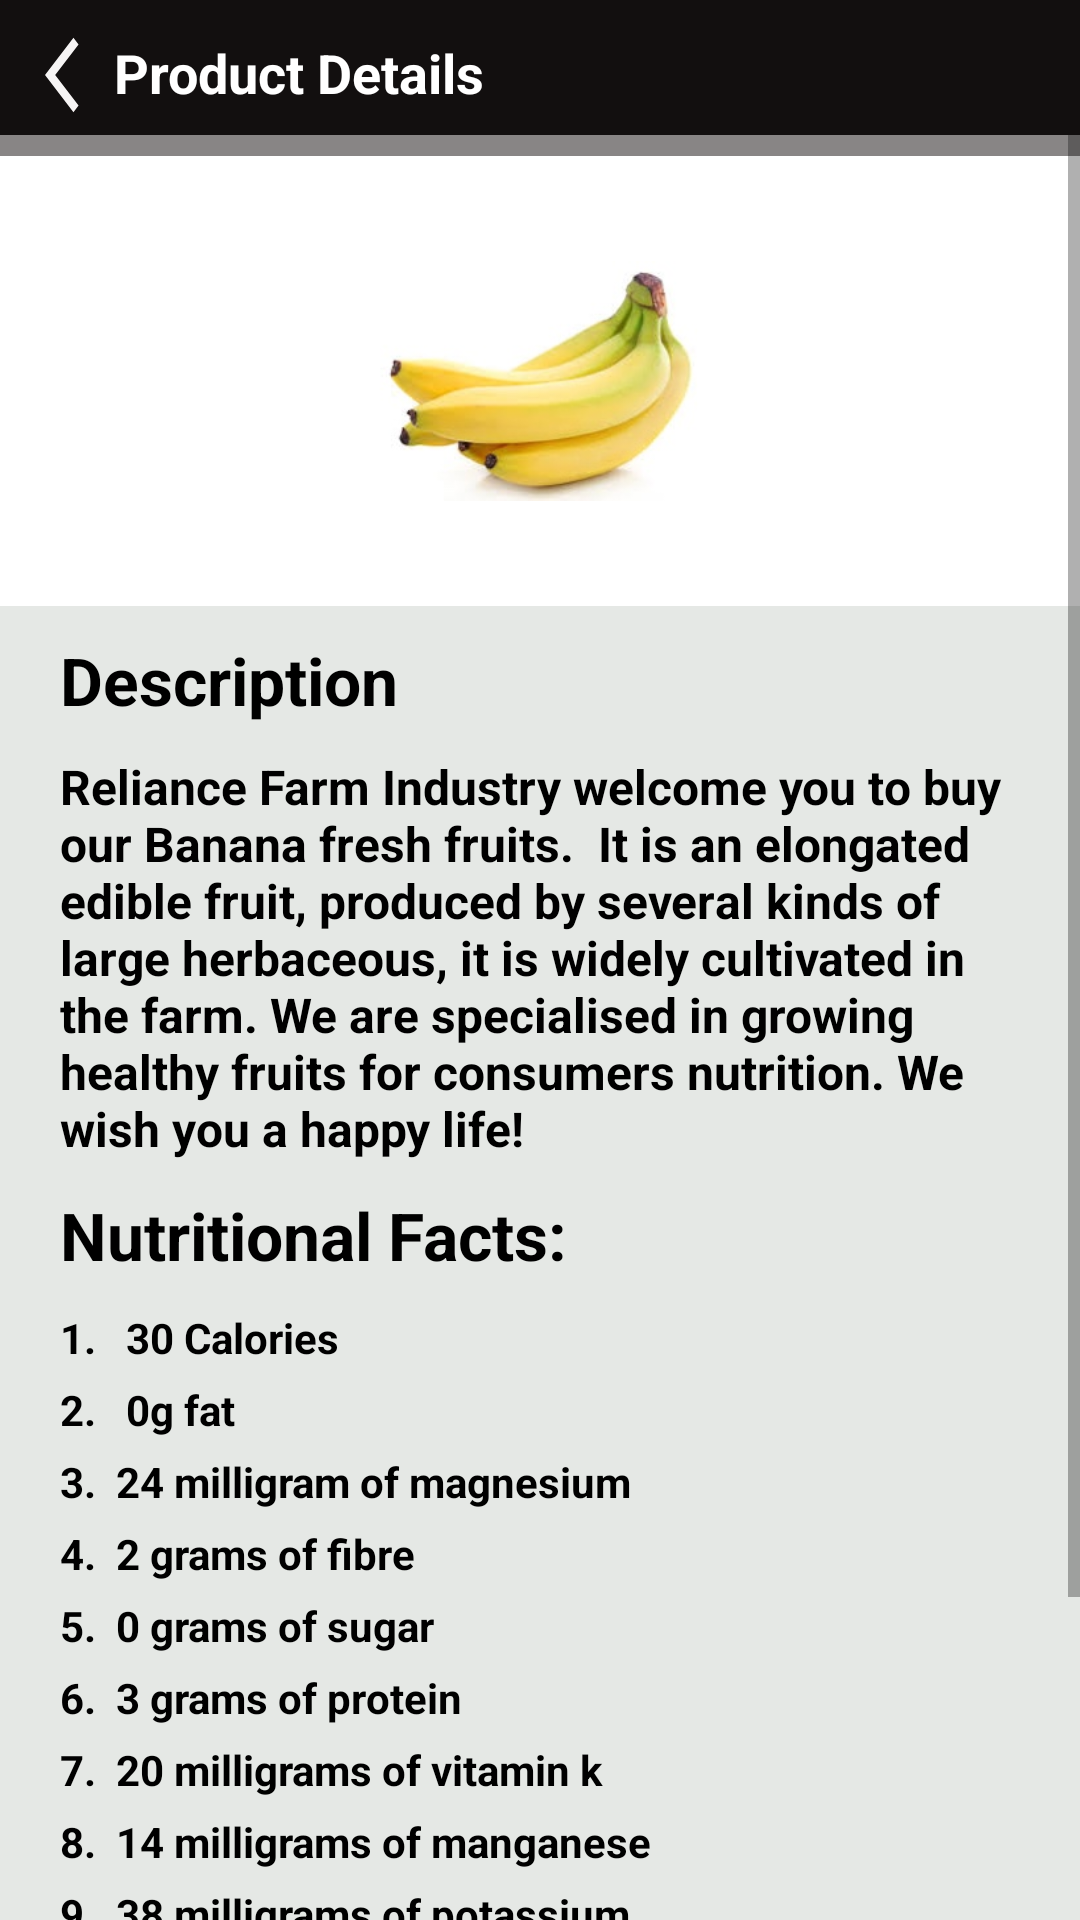

The Android layout XML behind this screen, and the referenced resources:
<!-- AndroidManifest.xml: application theme Theme.MySimpleLayouts -->
<!-- res/layout/banana_description.xml -->
<?xml version="1.0" encoding="utf-8"?>
<LinearLayout xmlns:android="http://schemas.android.com/apk/res/android"
    xmlns:app="http://schemas.android.com/apk/res-auto"
    xmlns:tools="http://schemas.android.com/tools"
    android:layout_width="match_parent"
    android:layout_height="match_parent"
    android:orientation="vertical"
    tools:context=".screens.BananaDescription">

    <LinearLayout
        android:layout_width="match_parent"
        android:layout_height="45dp"
        android:background="#120F0F"
        android:orientation="horizontal">

        <View
            android:layout_weight="1"
            android:id="@+id/arrow_back"
            android:layout_width="10dp"
            android:layout_height="30dp"
            android:layout_marginTop="10dp"
            android:layout_marginLeft="15dp"
            android:background="@drawable/ic_baseline_arrow_back_white"/>

        <TextView
            android:layout_weight="15"
            android:layout_width="wrap_content"
            android:layout_height="wrap_content"
            android:textColor="@color/white"
            android:layout_marginTop="12dp"
            android:textStyle="bold"
            android:gravity="center_vertical"
            android:textSize="18sp"
            android:text="@string/product_details"/>
    </LinearLayout>

    <ScrollView
        android:layout_width="match_parent"
        android:layout_height="match_parent">

        <LinearLayout
            android:layout_width="match_parent"
            android:layout_height="match_parent"
            android:orientation="vertical">

    <View
        android:layout_width="match_parent"
        android:layout_height="7dp"
        android:background="#888585" />

    <LinearLayout
        android:layout_width="match_parent"
        android:layout_height="150dp"
        android:orientation="vertical">

        <ImageView
            android:layout_width="wrap_content"
            android:layout_height="80dp"
            android:layout_gravity="center"
            android:layout_marginTop="35dp"
            android:src="@drawable/banana" />
    </LinearLayout>

    <LinearLayout
        android:layout_width="match_parent"
        android:layout_height="match_parent"
        android:background="#E5E8E5"
        android:orientation="vertical">

        <TextView
            android:layout_width="wrap_content"
            android:layout_height="wrap_content"
            android:layout_marginTop="10dp"
            android:layout_marginStart="20dp"
            android:text="@string/description"
            android:textColor="@color/black"
            android:textSize="22sp"
            android:textStyle="bold" />

        <TextView
            android:layout_width="wrap_content"
            android:layout_height="wrap_content"
            android:layout_marginTop="10dp"
            android:layout_marginStart="20dp"
            android:layout_marginEnd="20dp"
            android:text="Reliance Farm Industry welcome you to buy our Banana fresh fruits.  It is an elongated edible fruit, produced by several kinds of large herbaceous, it is widely cultivated in the farm. We are specialised in growing healthy fruits for consumers nutrition. We wish you a happy life!"
            android:textColor="@color/black"
            android:textSize="16sp"
            android:textStyle="bold" />

        <TextView
            android:layout_width="wrap_content"
            android:layout_height="wrap_content"
            android:layout_marginTop="10dp"
            android:layout_marginStart="20dp"
            android:text="@string/nutritional_facts"
            android:textColor="@color/black"
            android:textSize="22sp"
            android:textStyle="bold" />

        <TextView
            android:layout_width="wrap_content"
            android:layout_height="wrap_content"
            android:layout_marginTop="10dp"
            android:layout_marginStart="20dp"
            android:text="1.   30 Calories"
            android:textColor="@color/black"
            android:textSize="14sp"
            android:textStyle="bold" />

        <TextView
            android:layout_width="wrap_content"
            android:layout_height="wrap_content"
            android:layout_marginTop="5dp"
            android:layout_marginStart="20dp"
            android:text="2.   0g fat"
            android:textColor="@color/black"
            android:textSize="14sp"
            android:textStyle="bold" />

        <TextView
            android:layout_width="wrap_content"
            android:layout_height="wrap_content"
            android:layout_marginTop="5dp"
            android:layout_marginStart="20dp"
            android:text="3.  24 milligram of magnesium  "
            android:textColor="@color/black"
            android:textSize="14sp"
            android:textStyle="bold" />

        <TextView
            android:layout_width="wrap_content"
            android:layout_height="wrap_content"
            android:layout_marginTop="5dp"
            android:layout_marginStart="20dp"
            android:text="4.  2 grams of fibre"
            android:textColor="@color/black"
            android:textSize="14sp"
            android:textStyle="bold" />

        <TextView
            android:layout_width="wrap_content"
            android:layout_height="wrap_content"
            android:layout_marginTop="5dp"
            android:layout_marginStart="20dp"
            android:text="5.  0 grams of sugar"
            android:textColor="@color/black"
            android:textSize="14sp"
            android:textStyle="bold" />

        <TextView
            android:layout_width="wrap_content"
            android:layout_height="wrap_content"
            android:layout_marginTop="5dp"
            android:layout_marginStart="20dp"
            android:text="6.  3 grams of protein"
            android:textColor="@color/black"
            android:textSize="14sp"
            android:textStyle="bold" />

        <TextView
            android:layout_width="wrap_content"
            android:layout_height="wrap_content"
            android:layout_marginTop="5dp"
            android:layout_marginStart="20dp"
            android:text="7.  20 milligrams of vitamin k"
            android:textColor="@color/black"
            android:textSize="14sp"
            android:textStyle="bold" />

        <TextView
            android:layout_width="wrap_content"
            android:layout_height="wrap_content"
            android:layout_marginTop="5dp"
            android:layout_marginStart="20dp"
            android:text="8.  14 milligrams of manganese"
            android:textColor="@color/black"
            android:textSize="14sp"
            android:textStyle="bold" />

        <TextView
            android:layout_width="wrap_content"
            android:layout_height="wrap_content"
            android:layout_marginTop="5dp"
            android:layout_marginStart="20dp"
            android:text="9.  38 milligrams of potassium"
            android:textColor="@color/black"
            android:textSize="14sp"
            android:textStyle="bold" />

        <TextView
            android:layout_width="wrap_content"
            android:layout_height="wrap_content"
            android:layout_marginTop="5dp"
            android:layout_marginStart="20dp"
            android:text="10. 6 grams of carbohydrate"
            android:textColor="@color/black"
            android:textSize="14sp"
            android:textStyle="bold" />

        <View
            android:layout_width="match_parent"
            android:layout_height="100dp"/>

    </LinearLayout>
</LinearLayout>
    </ScrollView>
    </LinearLayout>
<!-- resources referenced by this layout -->
<resources>
  <!-- drawable banana: png bitmap (drawable, 10837 bytes) -->
  <!-- drawable ic_baseline_arrow_back_white (drawable) -->
  <vector android:height="24dp" android:tint="#F6F4F4"
      android:viewportHeight="24" android:viewportWidth="24"
      android:width="24dp" xmlns:android="http://schemas.android.com/apk/res/android">
      <path android:fillColor="@android:color/white" android:pathData="M11.67,3.87L9.9,2.1 0,12l9.9,9.9 1.77,-1.77L3.54,12z"/>
  </vector>
  <string name="description">Description</string>
  <string name="nutritional_facts">Nutritional Facts:</string>
  <string name="product_details">Product Details</string>
  <style name="Theme.MySimpleLayouts" parent="Theme.MaterialComponents.DayNight.NoActionBar">
          
          <item name="colorPrimary">@color/purple_500</item>
          <item name="colorPrimaryVariant">@color/purple_700</item>
          <item name="colorOnPrimary">@color/white</item>
          
          <item name="colorSecondary">@color/teal_200</item>
          <item name="colorSecondaryVariant">@color/teal_700</item>
          <item name="colorOnSecondary">@color/black</item>
          
          <item name="android:statusBarColor" tools:targetApi="l">?attr/colorPrimaryVariant</item>
          
      </style>
  <!-- not gathered from this repository: default colours our renderer supplied (Android Studio template values) -->
  <color name="purple_500">#FF6200EE</color>
  <color name="purple_700">#FF3700B3</color>
  <color name="teal_200">#FF03DAC5</color>
  <color name="teal_700">#FF018786</color>
  <color name="black">#FF000000</color>
  <color name="white">#FFFFFFFF</color>
</resources>
